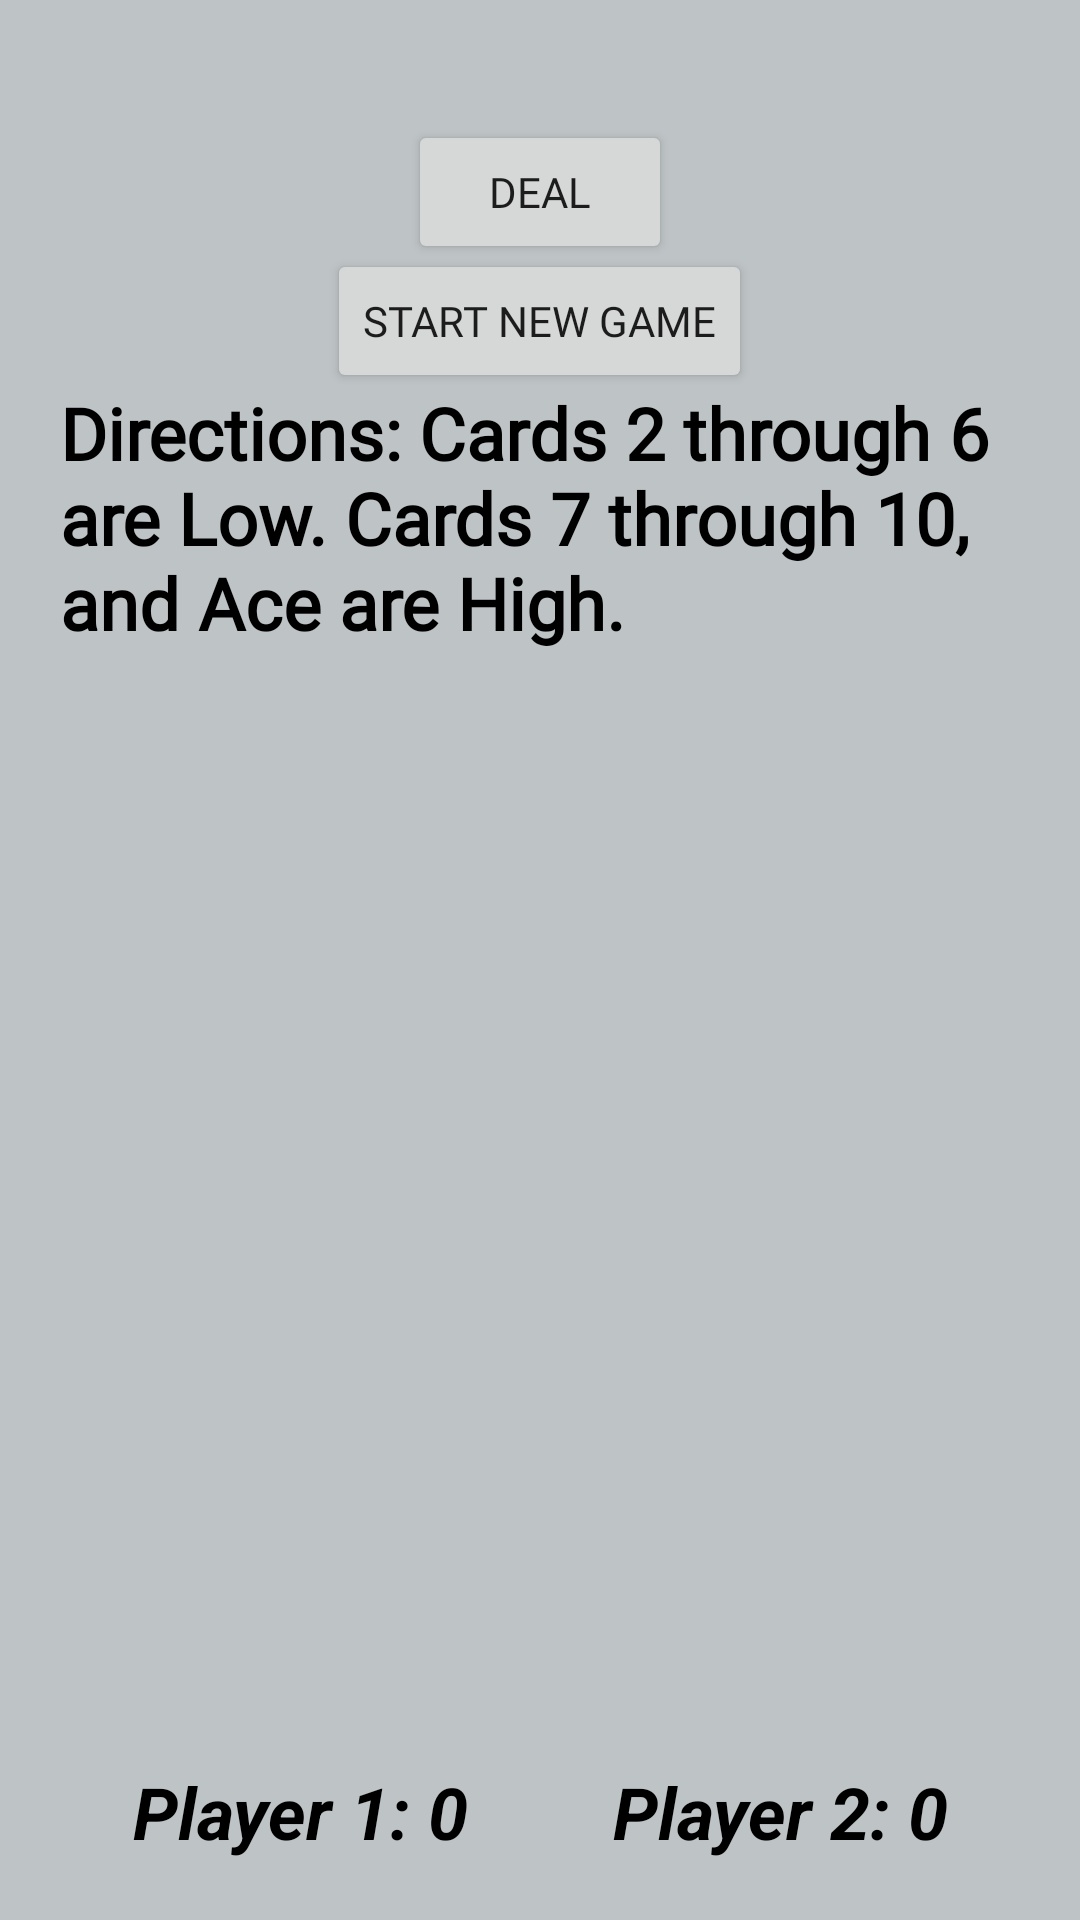

The Android layout XML behind this screen, and the referenced resources:
<!-- AndroidManifest.xml: application theme Theme.CardWarGame -->
<!-- res/layout/activity_highlow.xml -->
<?xml version="1.0" encoding="utf-8"?>

<RelativeLayout xmlns:android="http://schemas.android.com/apk/res/android"
    xmlns:tools="http://schemas.android.com/tools"
    android:layout_width="match_parent"
    android:layout_height="match_parent"
    android:background="@color/grey"
    android:padding="20dp"
    tools:context="com.csci4020k.highlowgame.HighLowActivity">

    <LinearLayout
        android:id="@+id/lay_cards"
        android:layout_width="match_parent"
        android:layout_height="wrap_content"
        android:layout_alignParentTop="true"
        android:orientation="horizontal">

        <ImageView
            android:id="@+id/ivCard1"
            android:layout_width="wrap_content"
            android:layout_height="wrap_content"
            android:layout_weight="1"
            android:scaleType="centerInside"
            android:src="@drawable/card_back"
            tools:ignore="ImageContrastCheck,ImageContrastCheck" />



    </LinearLayout>
    <Button
        android:id="@+id/newGameButton"
        android:layout_width="wrap_content"
        android:layout_height="wrap_content"
        android:layout_below="@id/lay_cards"
        android:layout_centerHorizontal="true"
        android:layout_marginTop="63dp"
        android:fontFamily="@font/abril_fatface"
        android:text="@string/newGameButton" />
    <Button
        android:id="@+id/dealButton"
        android:layout_width="wrap_content"
        android:layout_height="wrap_content"
        android:layout_below="@id/lay_cards"
        android:layout_centerHorizontal="true"
        android:layout_marginTop="20dp"
        android:fontFamily="@font/abril_fatface"
        android:text="Deal" />

    <LinearLayout
        android:id="@+id/lay_points"
        android:layout_width="match_parent"
        android:layout_height="wrap_content"
        android:layout_alignParentBottom="true"
        android:orientation="horizontal">

        <TextView
            android:id="@+id/tvPlayer1"
            android:layout_width="wrap_content"
            android:layout_height="wrap_content"
            android:layout_weight="1"
            android:gravity="center"
            android:text="Player 1: 0"
            android:textColor="@color/black"
            android:textSize="24sp"
            android:textStyle="bold|italic" />

        <TextView
            android:id="@+id/tvPlayer2"
            android:layout_width="wrap_content"
            android:layout_height="wrap_content"
            android:layout_weight="1"
            android:gravity="center"
            android:text="Player 2: 0"
            android:textColor="@color/black"
            android:textSize="24sp"
            android:textStyle="bold|italic" />
    </LinearLayout>

    <TextView
        android:id="@+id/tvDirection"
        android:layout_width="wrap_content"
        android:layout_height="wrap_content"
        android:layout_below="@id/dealButton"
        android:layout_centerHorizontal="true"
        android:layout_marginTop="40dp"
        android:fontFamily="@font/abril_fatface"
        android:text="@string/directions"
        android:textColor="@color/black"
        android:textSize="24sp"
        android:textStyle="bold" />




</RelativeLayout>
<!-- resources referenced by this layout -->
<resources>
  <color name="black">#FF000000</color>
  <color name="grey">#BEC3C6</color>
  <string name="directions">Directions: Cards 2 through 6 are Low. Cards 7 through 10, and Ace are High.</string>
  <string name="newGameButton">START NEW GAME</string>
  <style name="Theme.CardWarGame" parent="Theme.MaterialComponents.DayNight.DarkActionBar">
          
          <item name="colorPrimary">@color/black</item>
          <item name="colorPrimaryVariant">@color/purple_700</item>
          <item name="colorOnPrimary">@color/white</item>
          
          <item name="colorSecondary">@color/teal_200</item>
          <item name="colorSecondaryVariant">@color/teal_700</item>
          <item name="colorOnSecondary">@color/black</item>
          
          <item name="android:statusBarColor" tools:targetApi="l">?attr/colorPrimaryVariant</item>
          
      </style>
  <color name="purple_700">#FF3700B3</color>
  <color name="white">#FFFFFFFF</color>
  <color name="teal_200">#FF03DAC5</color>
  <color name="teal_700">#FF018786</color>
</resources>
